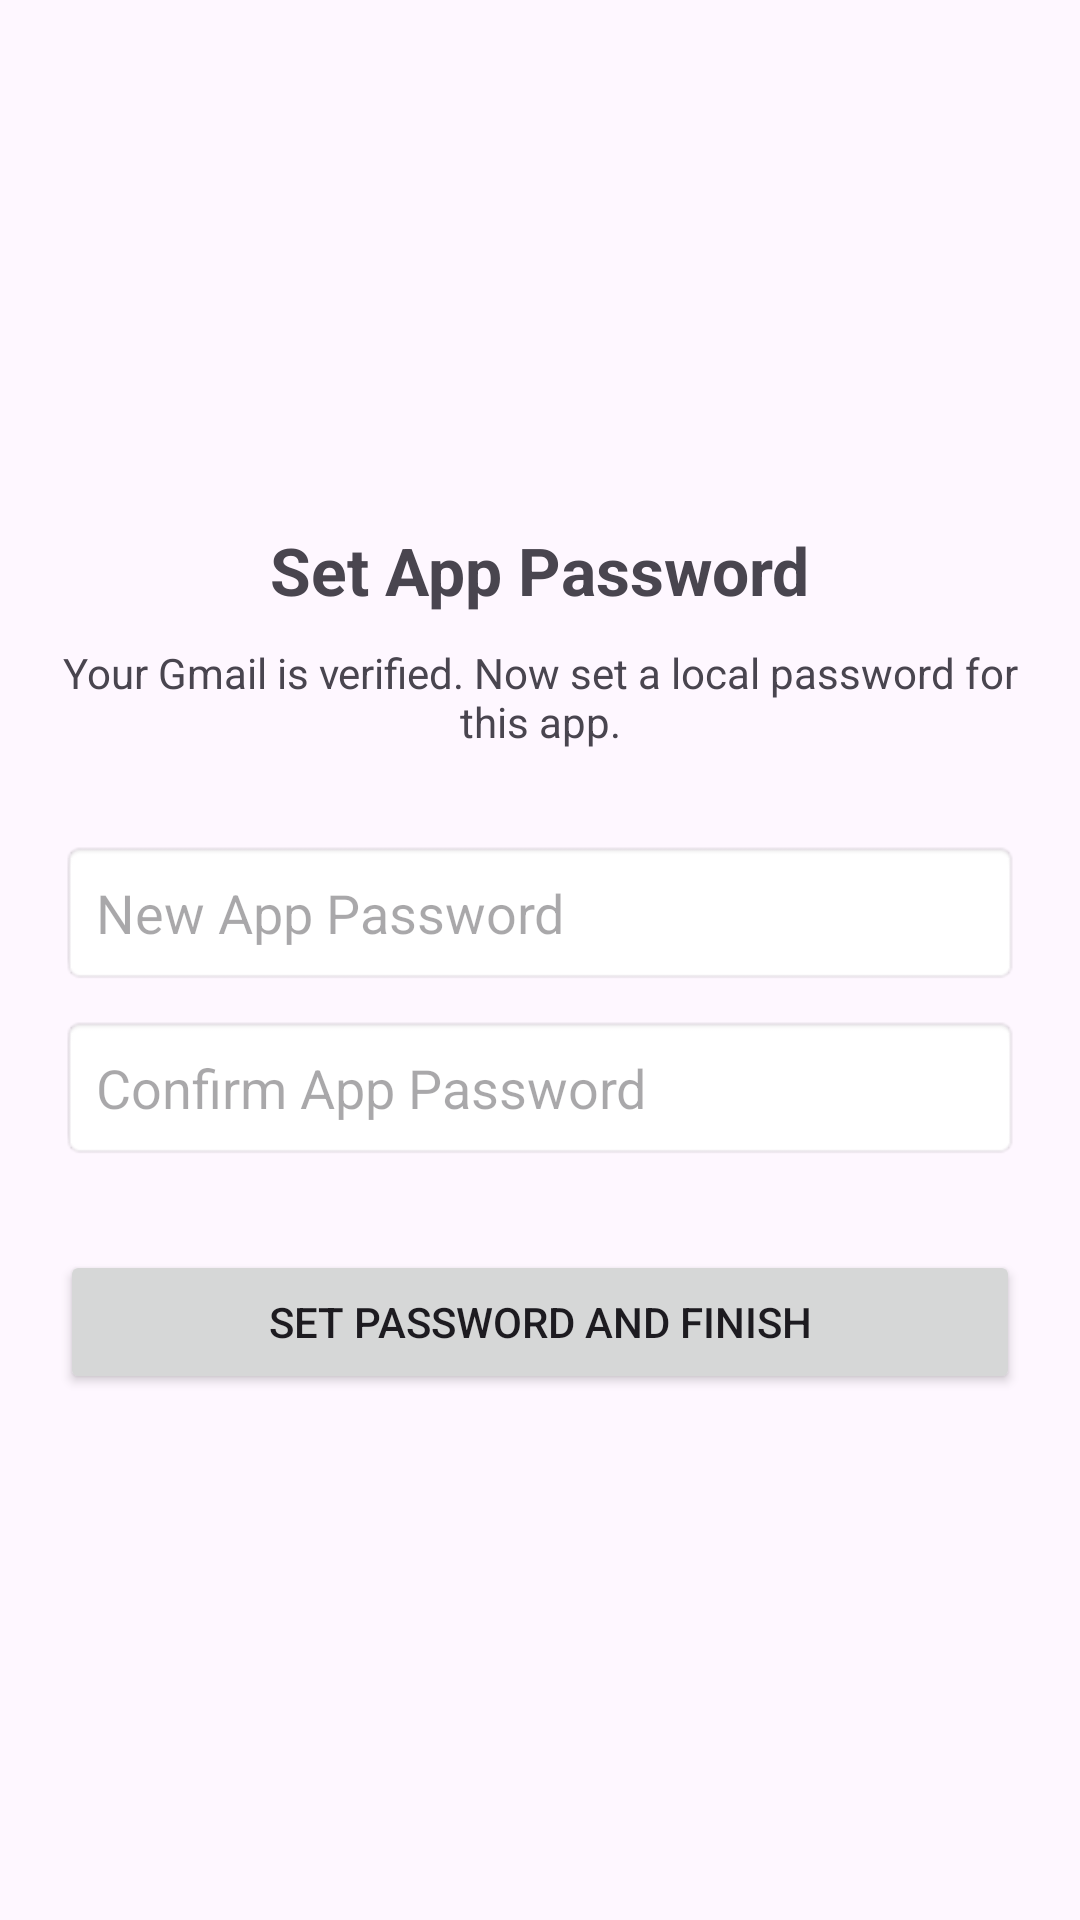

Android layout source for this screen:
<!-- AndroidManifest.xml: application theme Theme.Material3.DayNight.NoActionBar -->
<!-- res/layout/activity_set_password.xml -->
<?xml version="1.0" encoding="utf-8"?>
<LinearLayout xmlns:android="http://schemas.android.com/apk/res/android"
    android:layout_width="match_parent"
    android:layout_height="match_parent"
    android:orientation="vertical"
    android:padding="20dp"
    android:gravity="center">

    <TextView
        android:layout_width="wrap_content"
        android:layout_height="wrap_content"
        android:text="Set App Password"
        android:textSize="22sp"
        android:textStyle="bold"
        android:layout_marginBottom="10dp"/>

    <TextView
        android:layout_width="wrap_content"
        android:layout_height="wrap_content"
        android:text="Your Gmail is verified. Now set a local password for this app."
        android:gravity="center"
        android:layout_marginBottom="30dp"/>

    <EditText
        android:id="@+id/etNewPassword"
        android:layout_width="match_parent"
        android:layout_height="wrap_content"
        android:hint="New App Password"
        android:inputType="textPassword"
        android:padding="12dp"
        android:background="@android:drawable/editbox_background"/>

    <EditText
        android:id="@+id/etConfirmPassword"
        android:layout_width="match_parent"
        android:layout_height="wrap_content"
        android:hint="Confirm App Password"
        android:inputType="textPassword"
        android:padding="12dp"
        android:layout_marginTop="10dp"
        android:background="@android:drawable/editbox_background"/>

    <Button
        android:id="@+id/btnSetPassword"
        android:layout_width="match_parent"
        android:layout_height="wrap_content"
        android:text="Set Password and Finish"
        android:layout_marginTop="30dp"/>

</LinearLayout>
<!-- resources referenced by this layout -->
<resources>

</resources>
